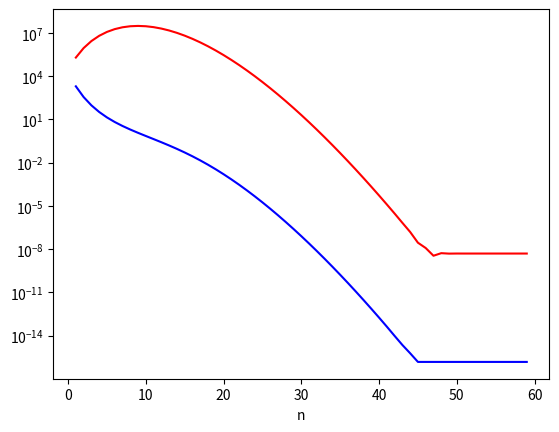

Write Python code to recreate this figure.
a = 1 # variable a gets value 1

a == 1 # check if a is 1

0.1 + 0.1 + 0.1 == 0.3

import numpy as np

def expand_ratio(x, y, max_steps = 10, base = 10):
    '''Expand x/y in a base (by default in the decimal base)'''
    q, r = divmod(x, y)
    output = np.base_repr(q, base)
    output += '.'
    for n in range(max_steps):
        if r == 0:
            break
        r = base*r
        q, r = divmod(r, y)
        output += np.base_repr(q, base)
    return output
    
print(expand_ratio(1, 10, base = 10))
print(expand_ratio(1, 10, base = 2))

# Let's now solve for N and J
x = 0.1
n = np.floor(np.log2(x))
N = 52 - n
J = np.round(x * 2**N)
print(f'{N = }, {J = }')

# Note that J is even so that we can also choose 
N = N - 1
J = J / 2
print(f'{N = }, {J = }')

# J = 2^N/10 up to a small remainder
q, r = divmod(2**N, 10)
print(f'{q = }, {r = }, {J - q = }')

# The rounding error is
err = 1/5 * 2**(-N)
err

print(np.finfo(float))
eps = np.finfo(float).eps
print(eps)

np.finfo(float).eps == 2**(-52)

# Let's return to our starting point and check that 
# 0.1 + 0.1 + 0.1 == 0.3
# up to floating-point precision
eps = np.finfo(float).eps
np.abs(0.1 + 0.1 + 0.1 - 0.3) < eps

print(2.0**(-1074))
print(2.0**(-1075))
print(2.0**1023)
try:
    print(2.0**1024)
except OverflowError as e:
    print(e)

def fl(x, precision = 8):
    '''Simulate decimal floating-point rounding with given precision'''
    return float(np.format_float_positional(x, 
        precision = precision, fractional = False))
    
def oplus(x, y):
    return fl(x + y)

a = 0.23371258e-4
b = 0.33678429e2
c = -0.33677811e2
print(f'''
(1)  {oplus(oplus(a, b), c) = } 
(2)  {oplus(a, oplus(b, c)) = }
optimal = {fl(a + b + c)}
''')

def exp_demo(x, n):
    '''Compute e^x by using its Taylor series up to the nth term
    
        1 + x + x^2/2! + ... + x^n/n!
    '''
    out = 1
    xn = 1
    cn = 1
    for i in range(1, n + 1):
        xn *= x
        cn /= i
        out += cn * xn
    return out

def relative_error(y):
    ytrue = np.exp(-10)
    return np.abs(y - ytrue) / ytrue

ns = range(1, 60)
err_left = [relative_error(exp_demo(-10, n)) for n in ns]
err_right = [relative_error(1 / exp_demo(10, n)) for n in ns]

import matplotlib.pyplot as plt

plt.figure(dpi = 150)
plt.semilogy(ns, err_left, 'r')
plt.semilogy(ns, err_right, 'b')

ax = plt.gca()
ax.set_xlabel('n');

